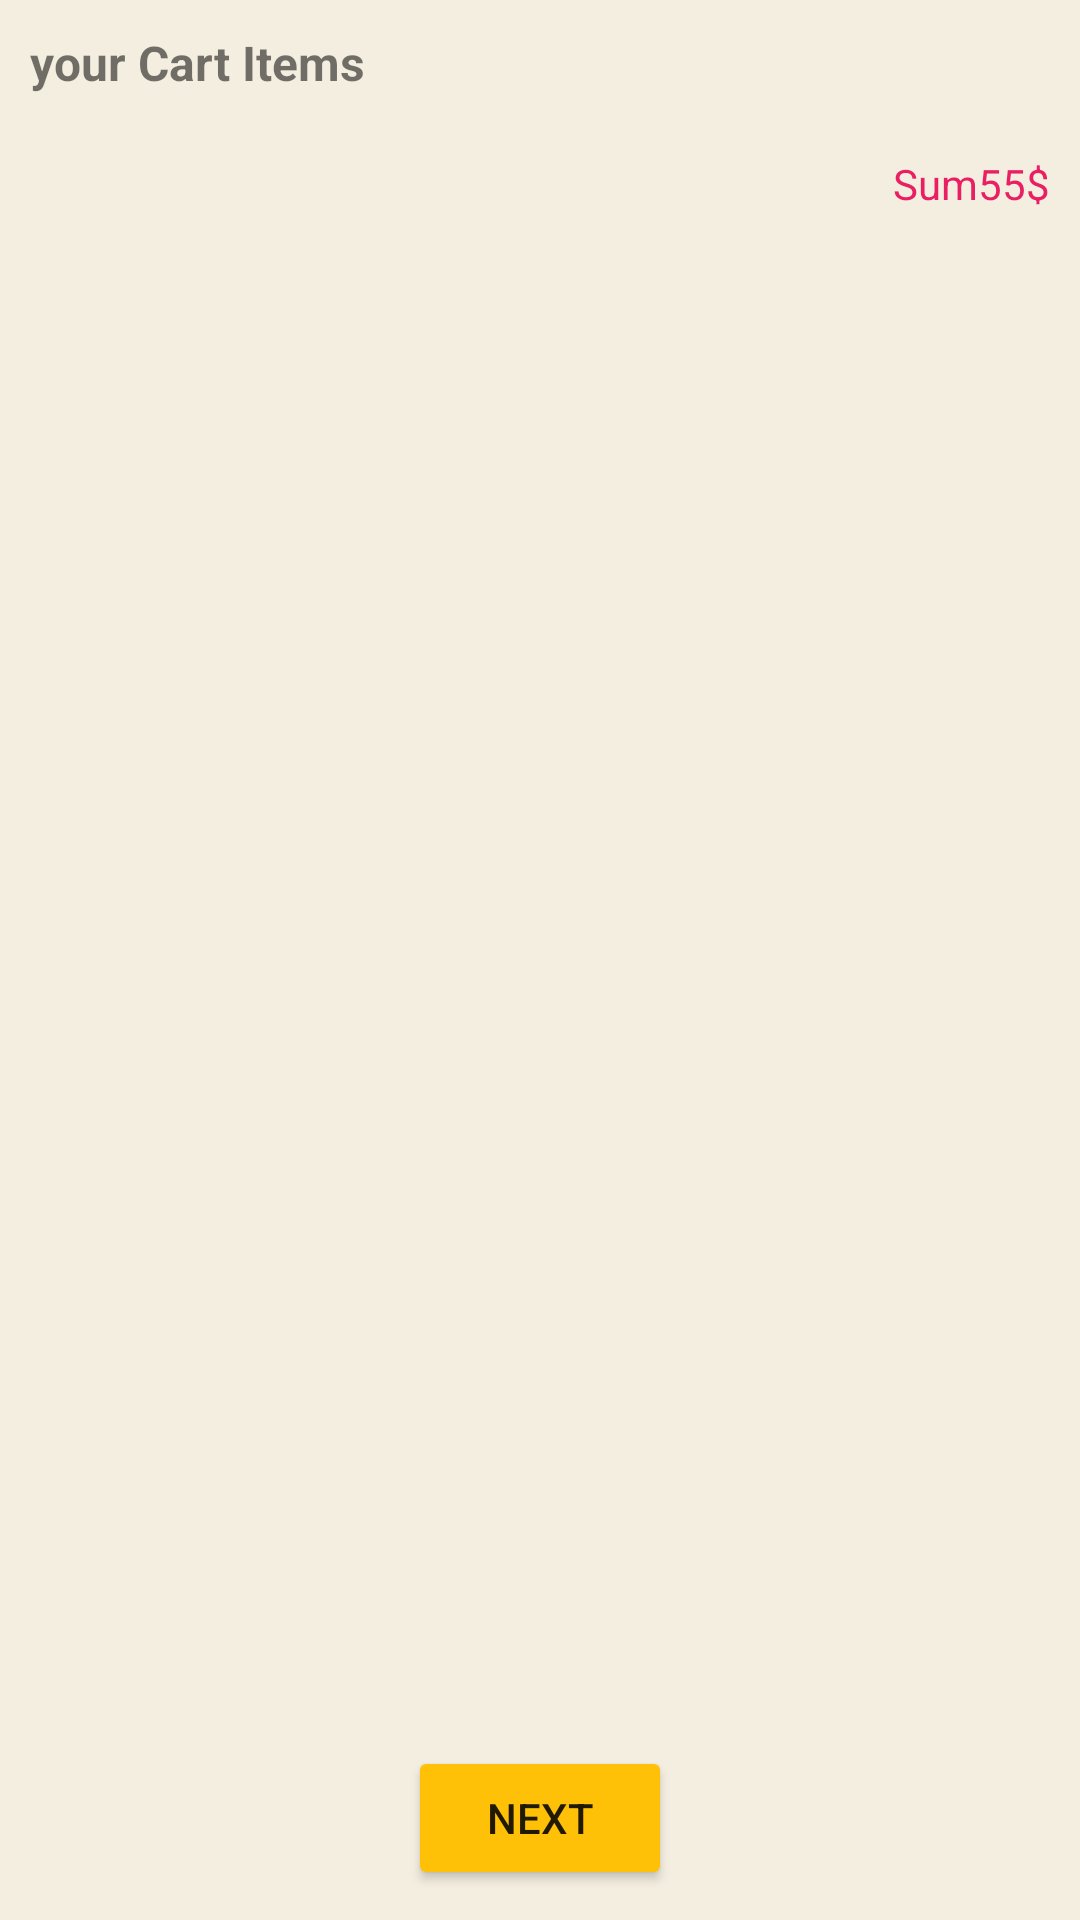

Produce the Android XML layout that renders to this screen, including the resource entries it uses.
<!-- AndroidManifest.xml: application theme Theme.76_Groceries_Cart -->
<!-- res/layout/fragment_cart_first.xml -->
<?xml version="1.0" encoding="utf-8"?>
<RelativeLayout xmlns:android="http://schemas.android.com/apk/res/android"
    xmlns:app="http://schemas.android.com/apk/res-auto"
    android:layout_width="match_parent"
    android:layout_height="match_parent"
    android:padding="10dp"
    android:background="#F3EEE0">

    <RelativeLayout
        android:id="@+id/itemsRelLayout"
        android:layout_width="match_parent"
        android:layout_height="match_parent">

        <TextView
            android:id="@+id/txtDescription"
            android:layout_width="wrap_content"
            android:layout_height="wrap_content"
            android:text="your Cart Items"
            android:textSize="16sp"
            android:textStyle="bold"/>

        <androidx.recyclerview.widget.RecyclerView
            android:id="@+id/recyclerView"
            android:layout_width="match_parent"
            android:layout_height="wrap_content"
            android:layout_below="@+id/txtDescription"
            android:layout_marginTop="10dp"/>

        <LinearLayout
            android:id="@+id/btnTotalPrice"
            android:layout_width="wrap_content"
            android:layout_height="wrap_content"
            android:layout_below="@+id/recyclerView"
            android:layout_alignParentEnd="true"
            android:layout_marginTop="10dp"
            android:orientation="horizontal"
            android:layout_alignParentRight="true">
            <TextView
                android:id="@+id/txtSum"
                android:layout_width="wrap_content"
                android:layout_height="wrap_content"
                android:text="Sum"
                android:textColor="#E91E63"/>

            <TextView

                android:id="@+id/txtTotalprice"
                android:layout_width="wrap_content"
                android:layout_height="wrap_content"
                android:text="55$"
                android:textColor="#E91E63"/>


        </LinearLayout>

        <Button
            android:id="@+id/btnNext"
            android:layout_width="wrap_content"
            android:layout_height="wrap_content"
            android:layout_alignParentBottom="true"
            android:layout_centerHorizontal="true"
            android:layout_marginTop="20dp"
            android:text="Next"
            app:backgroundTint="#FFC107" />


    </RelativeLayout>

    <TextView
        android:id="@+id/txtNoItem"
        android:layout_width="wrap_content"
        android:layout_height="wrap_content"
        android:layout_centerInParent="true"
        android:text="Youe Cart is empty"
        android:textSize="16sp"
        android:textStyle="italic"
        android:visibility="gone"/>

</RelativeLayout>
<!-- resources referenced by this layout -->
<resources>
  <style name="Theme.76_Groceries_Cart" parent="Theme.MaterialComponents.Light.NoActionBar">
          
          <item name="colorPrimary">@color/purple_500</item>
          <item name="colorPrimaryVariant">@color/purple_700</item>
          <item name="colorOnPrimary">@color/white</item>
          
          <item name="colorSecondary">@color/teal_200</item>
          <item name="colorSecondaryVariant">@color/teal_700</item>
          <item name="colorOnSecondary">@color/black</item>
          
          <item name="android:statusBarColor" tools:targetApi="l">?attr/colorPrimaryVariant</item>
          
      </style>
  <!-- not gathered from this repository: default colours our renderer supplied (Android Studio template values) -->
  <color name="purple_500">#FF6200EE</color>
  <color name="purple_700">#FF3700B3</color>
  <color name="teal_200">#FF03DAC5</color>
  <color name="teal_700">#FF018786</color>
  <color name="black">#FF000000</color>
  <color name="white">#FFFFFFFF</color>
</resources>
